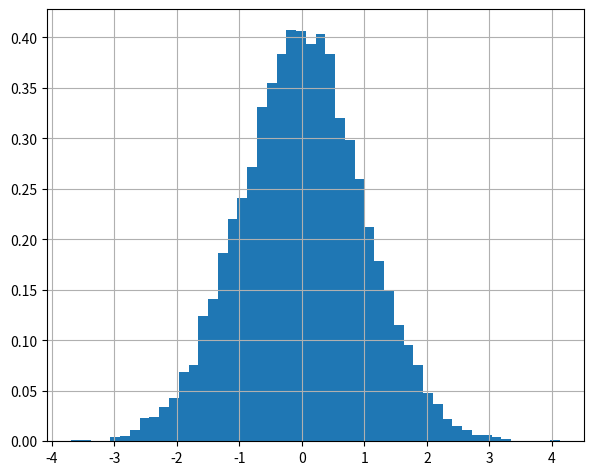

Recreate this plot in Python.
import numpy
from matplotlib import pyplot

if __name__ == '__main__':
    rng = numpy.random.default_rng()
    # Generate one random float uniformly distributed over the range [0, 1).
    print(rng.random()) # may vary
    # Generate an array of 10 numbers according to a unit Gaussian distribution.
    print(rng.standard_normal(10))
    # Generate an array of 5 integers uniformly over the range [0, 10).
    print(rng.integers(low=0, high=10, size=5))
    
    rng = numpy.random.default_rng(seed=0)
    print(rng.random())

    rng = numpy.random.default_rng()
    data = rng.standard_normal(10000)
    pyplot.hist(data, bins=50, density=True)
    pyplot.grid(True)
    pyplot.subplots_adjust(left=0.08, right=0.92, top=0.96, bottom=0.06)
    pyplot.show()
